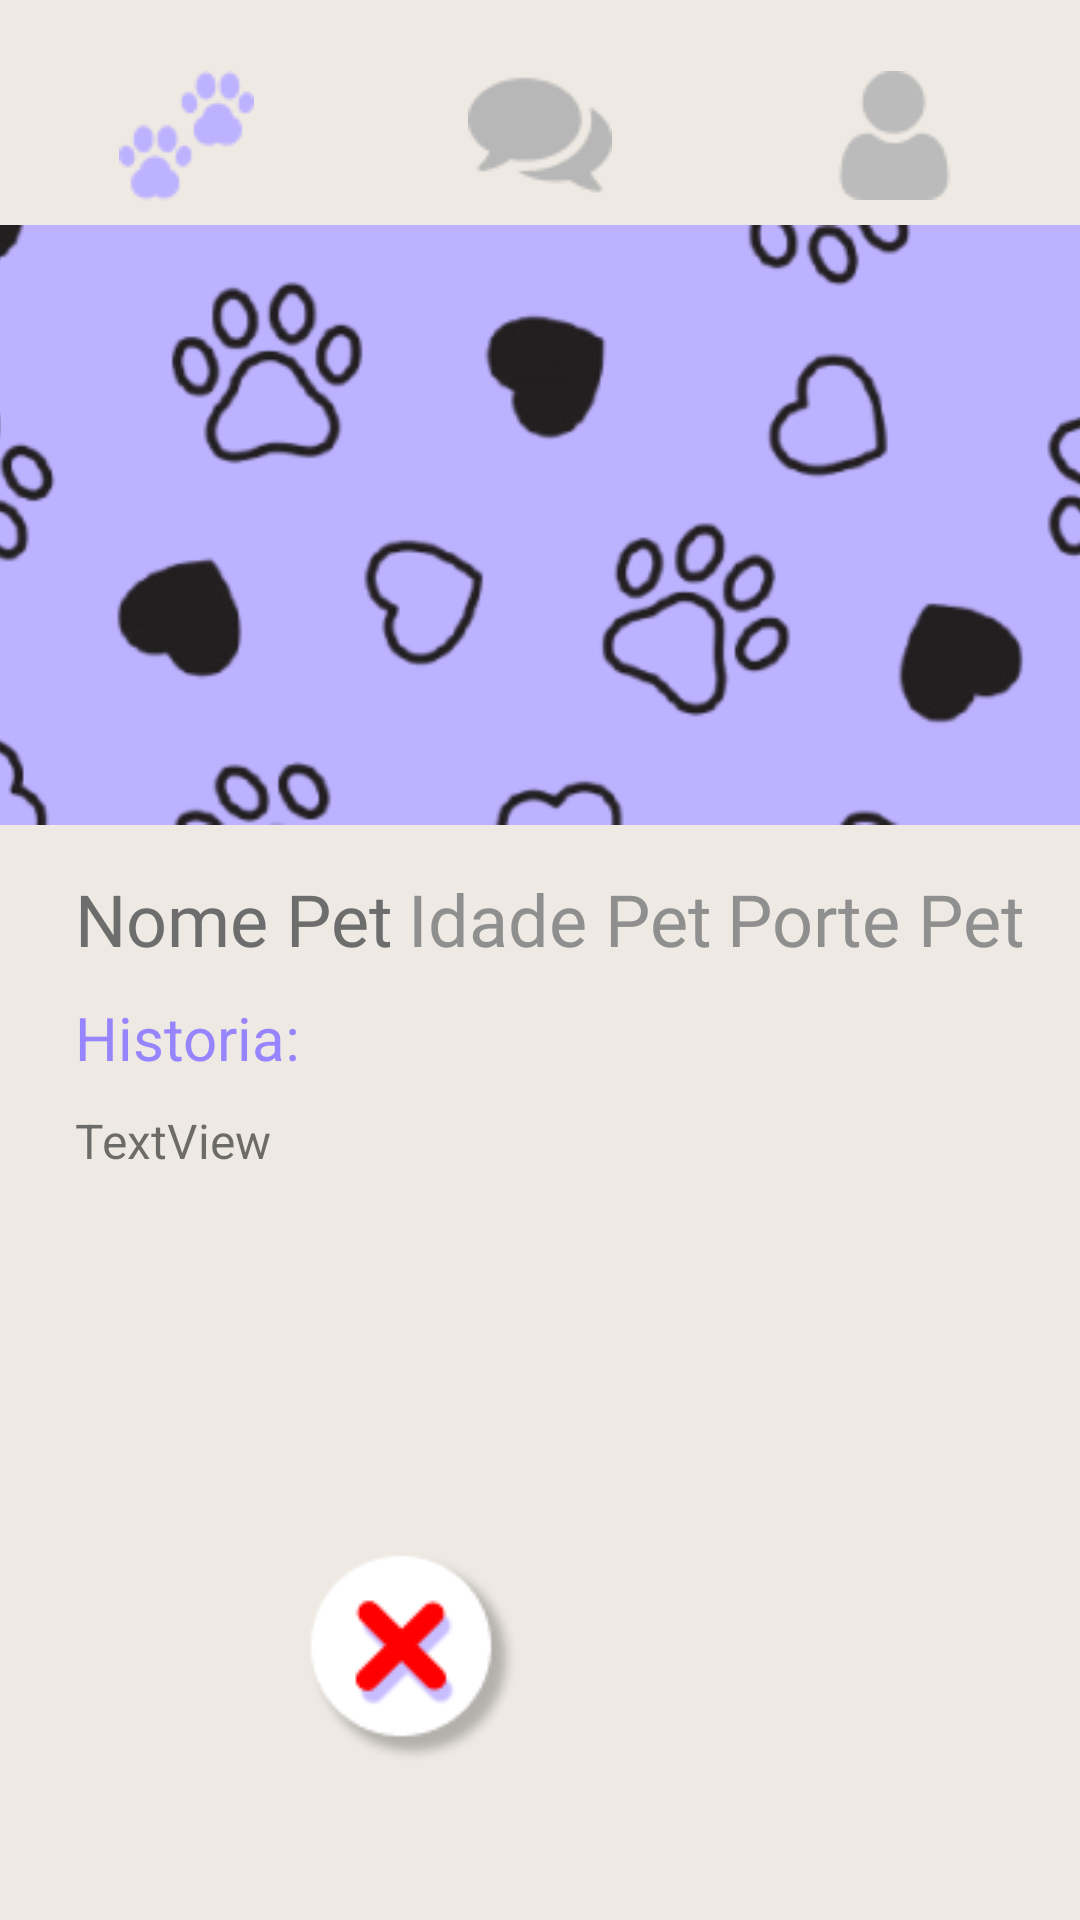

The Android layout XML behind this screen, and the referenced resources:
<!-- AndroidManifest.xml: application theme AppTheme -->
<!-- res/layout/activity_main_info_perfil.xml -->
<?xml version="1.0" encoding="utf-8"?>
<androidx.constraintlayout.widget.ConstraintLayout xmlns:android="http://schemas.android.com/apk/res/android"
    xmlns:app="http://schemas.android.com/apk/res-auto"
    xmlns:tools="http://schemas.android.com/tools"
    android:layout_width="match_parent"
    android:layout_height="match_parent"
    tools:context=".Main.MainAcivityInfoPerfil"
    android:background="#ffeee9e2">

    <ImageButton
        android:id="@+id/imageButton3"
        android:layout_width="50dp"
        android:layout_height="50dp"
        android:layout_marginStart="70dp"
        android:layout_marginTop="20dp"
        android:layout_marginBottom="5dp"
        android:background="?android:attr/selectableItemBackground"
        android:onClick="irParaMain"
        app:layout_constraintBottom_toTopOf="@+id/ivbackground"
        app:layout_constraintEnd_toStartOf="@+id/imageButton4"
        app:layout_constraintStart_toStartOf="parent"
        app:layout_constraintTop_toTopOf="parent"
        app:srcCompat="@drawable/iconepetchativado" />

    <ImageButton
        android:id="@+id/imageButton4"
        android:layout_width="50dp"
        android:layout_height="50dp"
        android:layout_marginStart="68dp"
        android:layout_marginTop="20dp"
        android:layout_marginBottom="5dp"
        android:background="?android:attr/selectableItemBackground"
        android:onClick="irParaChat"
        app:layout_constraintBottom_toTopOf="@+id/ivbackground"
        app:layout_constraintEnd_toStartOf="@+id/imageButton5"
        app:layout_constraintStart_toEndOf="@+id/imageButton3"
        app:layout_constraintTop_toTopOf="parent"
        app:srcCompat="@drawable/iconechatnormal" />

    <ImageButton
        android:id="@+id/imageButton5"
        android:layout_width="50dp"
        android:layout_height="50dp"
        android:layout_marginStart="68dp"
        android:layout_marginTop="20dp"
        android:layout_marginEnd="70dp"
        android:layout_marginBottom="5dp"
        android:background="?android:attr/selectableItemBackground"
        android:onClick="irParaPerfil"
        app:layout_constraintBottom_toTopOf="@+id/ivbackground"
        app:layout_constraintEnd_toEndOf="parent"
        app:layout_constraintStart_toEndOf="@+id/imageButton4"
        app:layout_constraintTop_toTopOf="parent"
        app:srcCompat="@drawable/iconeperfilnormal" />

    <ImageView
        android:id="@+id/ivbackground"
        android:layout_width="400dp"
        android:layout_height="200dp"
        android:layout_marginTop="5dp"
        android:scaleType="fitCenter"
        app:layout_constraintEnd_toEndOf="parent"
        app:layout_constraintHorizontal_bias="0.454"
        app:layout_constraintStart_toStartOf="parent"
        app:layout_constraintTop_toBottomOf="@+id/imageButton4"
        app:srcCompat="@drawable/backgroundfundoperfil" />

    <TextView
        android:id="@+id/tvProfileUsername"
        android:layout_width="wrap_content"
        android:layout_height="wrap_content"
        android:layout_marginStart="25dp"
        android:layout_marginTop="15dp"
        android:fontFamily="@font/roboto_bold"
        android:text="Nome Pet"
        android:textColor="#6D6D6D"
        android:textSize="24dp"
        app:layout_constraintStart_toStartOf="parent"
        app:layout_constraintTop_toBottomOf="@+id/ivbackground" />

    <TextView
        android:id="@+id/tvPetInfoage"
        android:layout_width="wrap_content"
        android:layout_height="wrap_content"
        android:layout_marginStart="5dp"
        android:layout_marginTop="15dp"
        android:fontFamily="@font/roboto"
        android:text="Idade Pet"
        android:textColor="#8F8F8F"
        android:textSize="24dp"
        app:layout_constraintBottom_toBottomOf="@+id/tvProfileUsername"
        app:layout_constraintStart_toEndOf="@+id/tvProfileUsername"
        app:layout_constraintTop_toTopOf="@+id/tvProfileUsername"
        app:layout_constraintVertical_bias="1.0" />

    <TextView
        android:id="@+id/tvPetInfosize"
        android:layout_width="wrap_content"
        android:layout_height="wrap_content"
        android:layout_marginStart="5dp"
        android:fontFamily="@font/roboto"
        android:text="Porte Pet"
        android:textColor="#8F8F8F"
        android:textSize="24dp"
        app:layout_constraintBottom_toBottomOf="@+id/tvPetInfoage"
        app:layout_constraintStart_toEndOf="@+id/tvPetInfoage"
        app:layout_constraintTop_toTopOf="@+id/tvPetInfoage" />

    <TextView
        android:id="@+id/textView15"
        android:layout_width="wrap_content"
        android:layout_height="wrap_content"
        android:layout_marginStart="25dp"
        android:layout_marginTop="10dp"
        android:layout_marginBottom="10dp"
        android:text="Historia:"
        android:textColor="#9784FF"
        android:textSize="20dp"
        app:layout_constraintBottom_toTopOf="@+id/tvProfilehistory"
        app:layout_constraintStart_toStartOf="parent"
        app:layout_constraintTop_toBottomOf="@+id/tvProfileUsername" />

    <TextView
        android:id="@+id/tvProfilehistory"
        android:layout_width="0dp"
        android:layout_height="wrap_content"
        android:layout_gravity="center_horizontal|center"
        android:layout_marginStart="25dp"
        android:layout_marginTop="10dp"
        android:layout_marginEnd="25dp"
        android:gravity="left"
        android:justificationMode="inter_word"
        android:text="TextView"
        android:textSize="16dp"
        app:layout_constraintEnd_toEndOf="parent"
        app:layout_constraintHorizontal_bias="0.0"
        app:layout_constraintStart_toStartOf="parent"
        app:layout_constraintTop_toBottomOf="@+id/textView15" />

    <ImageButton
        android:id="@+id/bttnPetch"
        android:layout_width="75dp"
        android:layout_height="75dp"
        android:layout_marginStart="5dp"
        android:layout_marginTop="130dp"
        android:layout_marginEnd="125dp"
        android:background="?android:attr/selectableItemBackground"
        app:layout_constraintBottom_toBottomOf="@+id/bttnNops"
        app:layout_constraintEnd_toEndOf="parent"
        app:layout_constraintStart_toEndOf="@+id/bttnNops"
        app:layout_constraintTop_toTopOf="@+id/bttnNops"
        app:layout_constraintVertical_bias="1.0"
        app:srcCompat="@drawable/iconebttnpetch" />

    <ImageButton
        android:id="@+id/bttnNops"
        android:layout_width="75dp"
        android:layout_height="75dp"
        android:layout_marginStart="125dp"
        android:layout_marginEnd="5dp"
        android:layout_marginBottom="50dp"
        android:background="?android:attr/selectableItemBackground"
        app:layout_constraintBottom_toBottomOf="parent"
        app:layout_constraintEnd_toStartOf="@+id/bttnPetch"
        app:layout_constraintStart_toStartOf="parent"
        app:srcCompat="@drawable/iconebttnnegar" />


</androidx.constraintlayout.widget.ConstraintLayout>
<!-- resources referenced by this layout -->
<resources>
  <!-- drawable backgroundfundoperfil: png bitmap (drawable, 37395 bytes) -->
  <!-- drawable iconebttnnegar: png bitmap (drawable, 4468 bytes) -->
  <!-- drawable iconebttnpetch: png bitmap (drawable, 6075 bytes) -->
  <!-- drawable iconechatnormal: png bitmap (drawable, 1333 bytes) -->
  <!-- drawable iconeperfilnormal: png bitmap (drawable, 1085 bytes) -->
  <!-- drawable iconepetchativado: png bitmap (drawable, 1812 bytes) -->
  <style name="AppTheme" parent="Theme.AppCompat.Light.NoActionBar">
          
          <item name="colorPrimary">@color/colorPrimaryDark</item>
          <item name="colorPrimaryDark">@color/colorPrimary</item>
          <item name="colorAccent">@color/colorPrimaryDark</item>
      </style>
  <color name="colorPrimaryDark">#EEEBFF</color>
  <color name="colorPrimary">#B5A9F2</color>
</resources>
